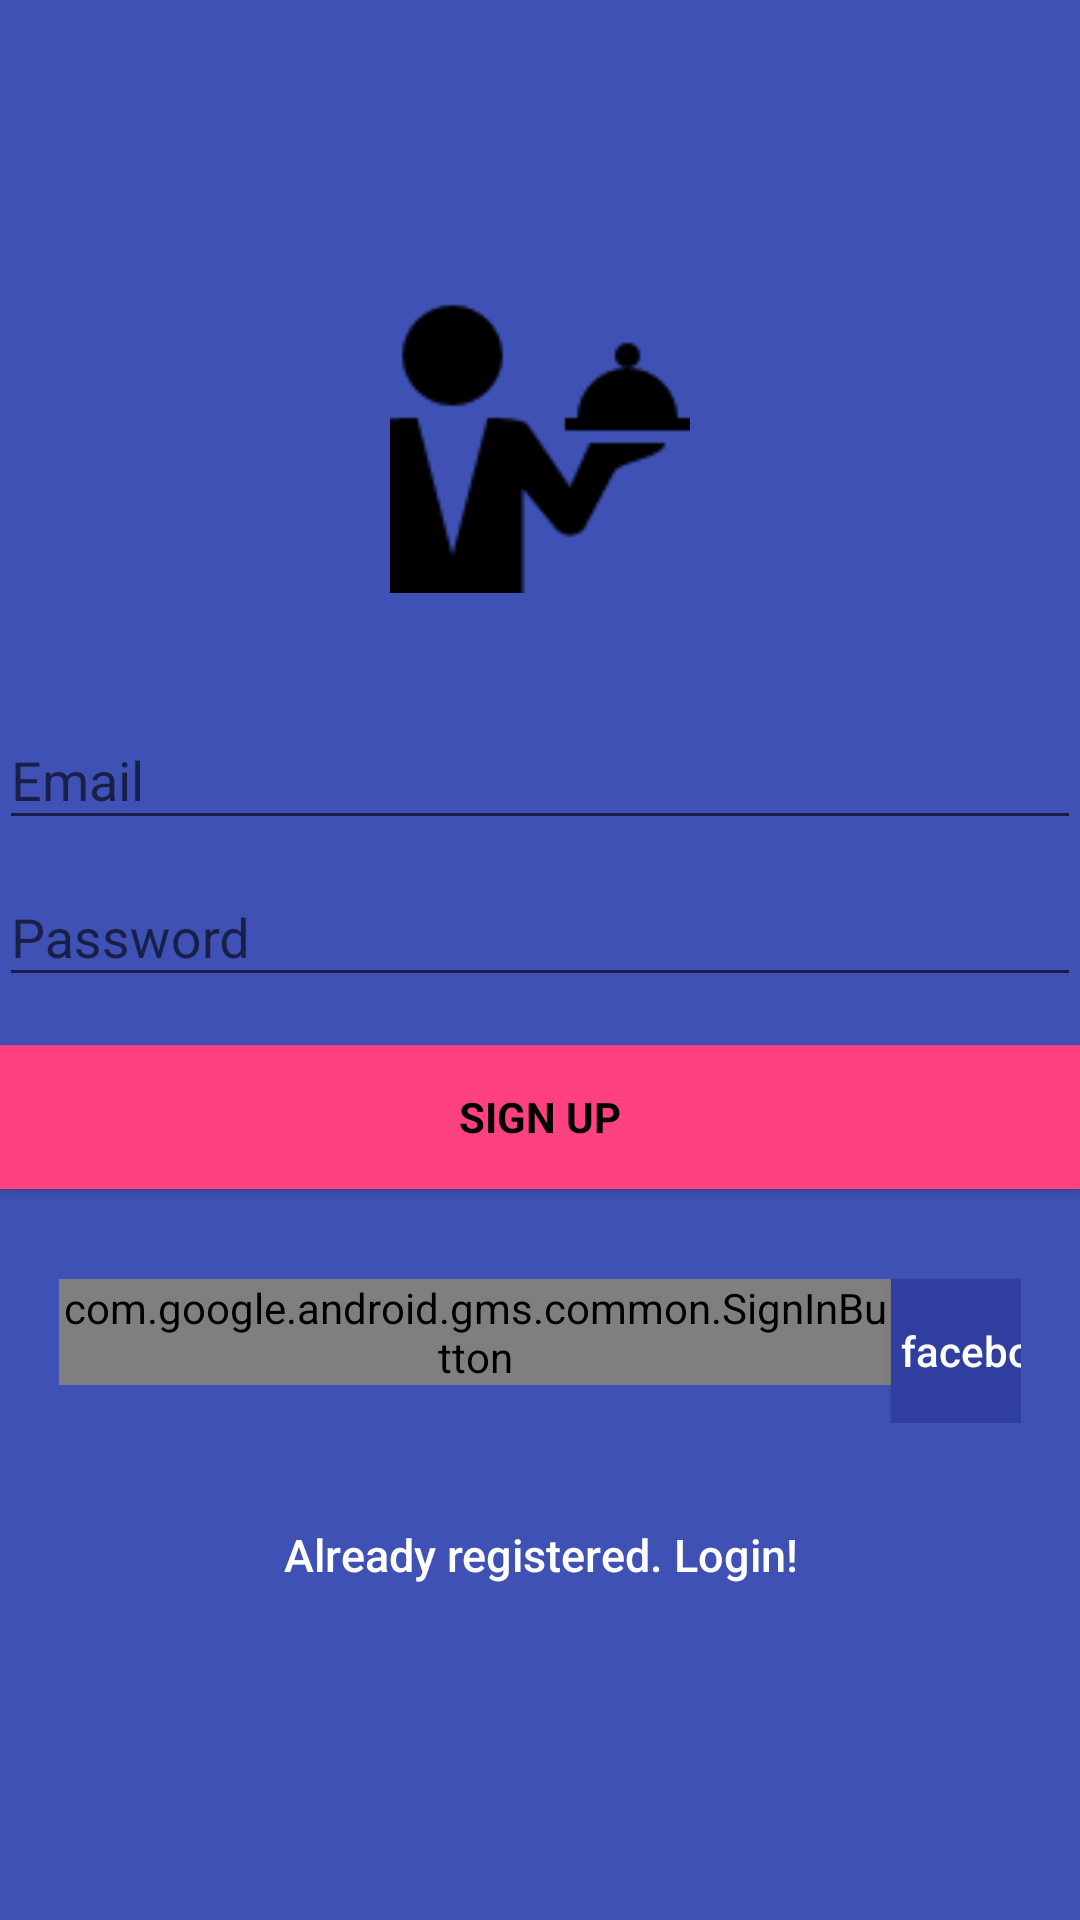

The Android layout XML behind this screen, and the referenced resources:
<!-- AndroidManifest.xml: application theme AppTheme -->
<!-- res/layout/activity_signin.xml -->
<?xml version="1.0" encoding="utf-8"?>
<android.support.design.widget.CoordinatorLayout xmlns:android="http://schemas.android.com/apk/res/android"
    xmlns:app="http://schemas.android.com/apk/res-auto"
    xmlns:tools="http://schemas.android.com/tools"
    android:layout_width="match_parent"
    android:layout_height="match_parent"
    android:fitsSystemWindows="true">

    <LinearLayout
        android:layout_width="fill_parent"
        android:layout_height="fill_parent"
        android:background="@color/colorPrimary"
        android:gravity="center"
        android:orientation="vertical"
        android:padding="@dimen/activity_horizontal_margin">


        <ImageView
            android:layout_width="100dp"
            android:layout_height="100dp"
            android:layout_gravity="center_horizontal"
            android:layout_marginBottom="30dp"
            android:src="@drawable/icon" />

        <android.support.design.widget.TextInputLayout
            android:layout_width="match_parent"
            android:layout_height="wrap_content">

            <EditText
                android:id="@+id/email"
                android:layout_width="match_parent"
                android:layout_height="wrap_content"
                android:hint="Email"
                android:inputType="textEmailAddress"
                android:maxLines="1"
                android:textColor="@android:color/white" />

        </android.support.design.widget.TextInputLayout>

        <android.support.design.widget.TextInputLayout
            android:layout_width="match_parent"
            android:layout_height="wrap_content">

            <EditText
                android:id="@+id/password"
                android:layout_width="match_parent"
                android:layout_height="wrap_content"
                android:focusableInTouchMode="true"
                android:hint="Password"
                android:imeActionId="@+id/login"
                android:imeOptions="actionUnspecified"
                android:inputType="textPassword"
                android:maxLines="1"
                android:textColor="@android:color/white" />

        </android.support.design.widget.TextInputLayout>

        <Button
            android:id="@+id/sign_up_button"
            style="?android:textAppearanceSmall"
            android:layout_width="match_parent"
            android:layout_height="wrap_content"
            android:layout_marginTop="16dp"
            android:background="@color/colorAccent"
            android:text="SIGN UP"
            android:textColor="@android:color/black"
            android:textStyle="bold" />
        <LinearLayout
            android:layout_width="match_parent"
            android:layout_height="wrap_content"
            android:paddingLeft="20dp"
            android:paddingRight="20dp"
            android:paddingTop="10dp"
            android:orientation="horizontal">

        <com.google.android.gms.common.SignInButton
            android:id="@+id/google"
            android:layout_weight="1"
            android:layout_height="wrap_content"
            android:layout_marginTop="20dip"
            android:layout_width="wrap_content"
            android:text="Sign Up"
            android:textAllCaps="false"
            android:textColor="#ffffff" />
            <TextView
                android:layout_width="wrap_content"
                android:layout_height="wrap_content"
                android:layout_weight="1"/>
        <Button
            android:id="@+id/facebook"
            android:layout_weight="1"
            android:layout_height="wrap_content"
            android:layout_marginTop="20dip"
            android:background="@color/colorPrimaryDark"
            android:text="facebook"
            android:textAllCaps="false"
            android:textColor="#ffffff"
            android:layout_width="wrap_content" />
        
        </LinearLayout>
        <Button
            android:id="@+id/sign_in_button"
            android:layout_width="fill_parent"
            android:layout_height="wrap_content"
            android:layout_marginTop="20dip"
            android:background="@null"
            android:text="Already registered. Login!"
            android:textAllCaps="false"
            android:textColor="#ffffff"
            android:textSize="15dp" />
    </LinearLayout>

    <ProgressBar
        android:id="@+id/progressBar"
        android:layout_width="30dp"
        android:layout_height="30dp"
        android:layout_gravity="center|bottom"
        android:layout_marginBottom="20dp"
        android:visibility="gone" />
</android.support.design.widget.CoordinatorLayout>
<!-- resources referenced by this layout -->
<resources>
  <color name="colorAccent">#FF4081</color>
  <color name="colorPrimary">#3F51B5</color>
  <color name="colorPrimaryDark">#303F9F</color>
  <!-- drawable icon: png bitmap (drawable, 1793 bytes) -->
  <style name="AppTheme" parent="Theme.AppCompat.Light.DarkActionBar">
          
          <item name="colorPrimary">@color/colorPrimary</item>
          <item name="colorPrimaryDark">@color/colorPrimaryDark</item>
          <item name="colorAccent">@color/colorAccent</item>
          <item name="windowActionBar">false</item>
          <item name="windowNoTitle">true</item>
      </style>
</resources>
